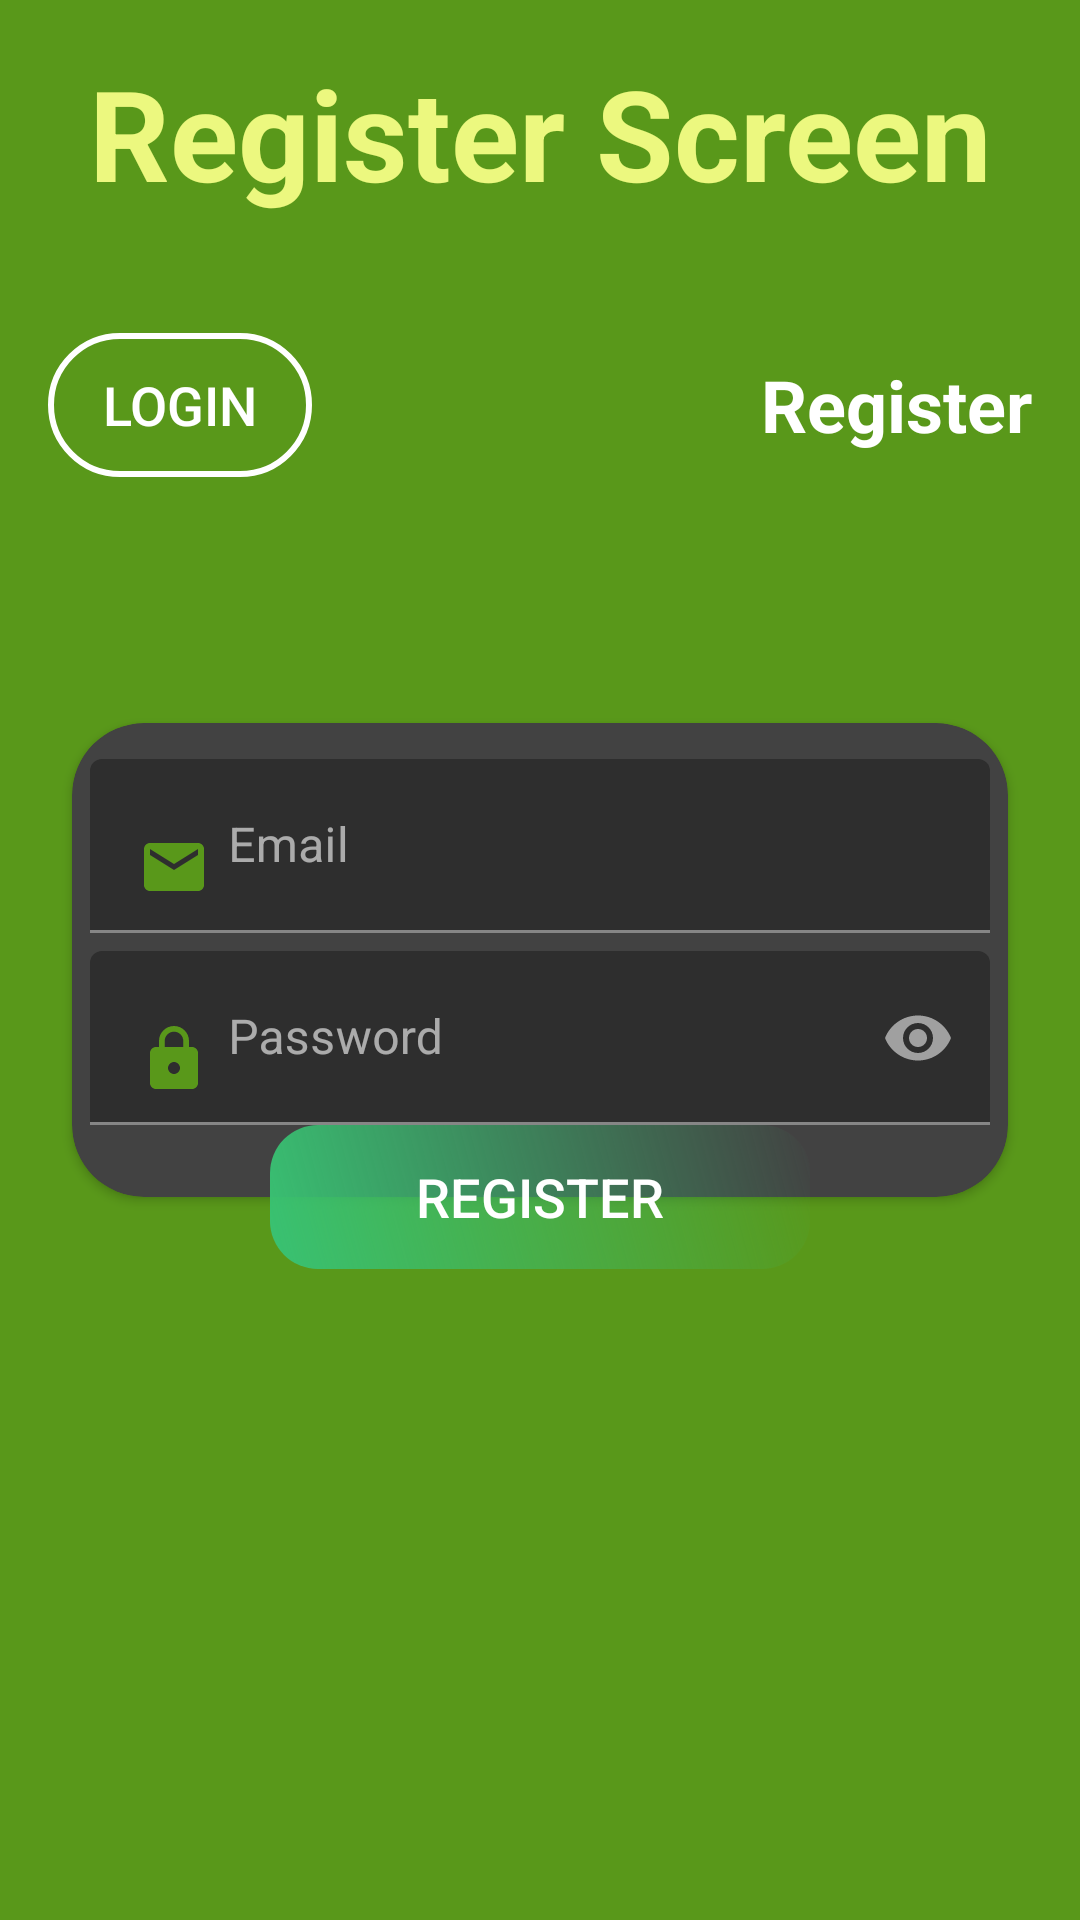

Reconstruct the res/layout file that produces this screen, plus the resources it refers to.
<!-- AndroidManifest.xml: application theme Theme.HandyMan -->
<!-- res/layout/activity_register.xml -->
<?xml version="1.0" encoding="utf-8"?>
<androidx.constraintlayout.widget.ConstraintLayout xmlns:android="http://schemas.android.com/apk/res/android"
    xmlns:app="http://schemas.android.com/apk/res-auto"
    android:layout_width="match_parent"
    android:layout_height="match_parent"
    android:background="#59981A">

    <TextView
        android:id="@+id/textView"
        android:layout_width="wrap_content"
        android:layout_height="wrap_content"
        android:layout_marginTop="16dp"
        android:text="@string/register_screen"
        android:textColor="#ECF87F"
        android:textSize="42sp"
        android:textStyle="bold"
        app:layout_constraintEnd_toEndOf="parent"
        app:layout_constraintStart_toStartOf="parent"
        app:layout_constraintTop_toTopOf="parent" />

    <View
        android:id="@+id/view"
        android:layout_width="210dp"
        android:layout_height="450dp"
        android:background="@drawable/ic_register_bg"
        android:paddingStart="16dp"
        app:layout_constraintBottom_toBottomOf="parent"
        app:layout_constraintStart_toStartOf="parent"
        app:layout_constraintTop_toTopOf="parent" />

    <RelativeLayout
        android:layout_width="0dp"
        android:layout_height="wrap_content"
        android:layout_marginStart="16dp"
        android:layout_marginTop="16dp"
        android:layout_marginEnd="16dp"
        app:layout_constraintEnd_toEndOf="parent"
        app:layout_constraintHorizontal_bias="1.0"
        app:layout_constraintStart_toStartOf="parent"
        app:layout_constraintTop_toTopOf="@+id/view">

        <android.widget.Button
            android:id="@+id/btnLogRegister"
            android:layout_width="wrap_content"
            android:layout_height="wrap_content"
            android:layout_alignParentStart="true"
            android:background="@drawable/btn_top"
            android:paddingStart="16dp"
            android:paddingEnd="16dp"
            android:text="@string/login"
            android:textColor="#FFFFFF"
            android:textSize="18sp" />

        <TextView
            android:id="@+id/textView2"
            android:layout_alignParentEnd="true"
            android:layout_width="wrap_content"
            android:layout_height="wrap_content"
            android:layout_centerVertical="true"
            android:text="@string/register"
            android:textColor="#FFFFFF"
            android:textSize="24sp"
            android:textStyle="bold" />
    </RelativeLayout>

    <androidx.cardview.widget.CardView
        android:id="@+id/cardView2"
        android:layout_width="0dp"
        android:layout_height="wrap_content"
        android:layout_marginStart="24dp"
        android:layout_marginEnd="24dp"
        app:cardCornerRadius="24dp"
        app:layout_constraintBottom_toBottomOf="parent"
        app:layout_constraintEnd_toEndOf="parent"
        app:layout_constraintStart_toStartOf="parent"
        app:layout_constraintTop_toTopOf="parent">

        <LinearLayout
            android:layout_width="match_parent"
            android:layout_height="match_parent"
            android:orientation="vertical">

            <com.google.android.material.textfield.TextInputLayout
                android:layout_width="match_parent"
                android:layout_height="match_parent"
                android:layout_marginTop="6dp"
                android:paddingStart="6dp"
                android:paddingEnd="6dp"/>

            <com.google.android.material.textfield.TextInputLayout
                android:layout_width="match_parent"
                android:layout_height="match_parent"
                android:layout_marginTop="6dp"
                android:paddingStart="6dp"
                android:paddingEnd="6dp">

                <com.google.android.material.textfield.TextInputEditText
                    android:id="@+id/emailReg_tf"
                    android:layout_width="match_parent"
                    android:layout_height="wrap_content"
                    android:drawableStart="@drawable/ic_baseline_email_24"
                    android:drawablePadding="6dp"
                    android:hint="@string/email"
                    android:inputType="textEmailAddress" />
            </com.google.android.material.textfield.TextInputLayout>

            <com.google.android.material.textfield.TextInputLayout
                android:layout_width="match_parent"
                android:layout_height="wrap_content"
                android:paddingStart="6dp"
                android:paddingEnd="6dp"
                app:passwordToggleEnabled="true">

                <com.google.android.material.textfield.TextInputEditText
                    android:id="@+id/passwordReg_tf"
                    android:layout_width="match_parent"
                    android:layout_height="wrap_content"
                    android:layout_marginTop="6dp"
                    android:layout_marginBottom="24dp"
                    android:drawableStart="@drawable/ic_baseline_lock_24"
                    android:drawablePadding="6dp"
                    android:hint="@string/password"
                    android:inputType="textPassword" />
            </com.google.android.material.textfield.TextInputLayout>
        </LinearLayout>
    </androidx.cardview.widget.CardView>

    <android.widget.Button
        android:id="@+id/btn_register"
        android:layout_width="180dp"
        android:layout_height="wrap_content"
        android:background="@drawable/login_btn_bg"
        android:text="@string/register"
        android:textColor="#FFFFFF"
        android:textSize="18sp"
        app:layout_constraintBottom_toBottomOf="@+id/cardView2"
        app:layout_constraintEnd_toEndOf="@+id/cardView2"
        app:layout_constraintStart_toStartOf="@+id/cardView2"
        app:layout_constraintTop_toBottomOf="@+id/cardView2" />

</androidx.constraintlayout.widget.ConstraintLayout>
<!-- resources referenced by this layout -->
<resources>
  <!-- drawable btn_top (drawable) -->
  <?xml version="1.0" encoding="utf-8"?>
  <shape xmlns:android="http://schemas.android.com/apk/res/android"
      android:shape="rectangle">
      <corners android:radius="24dp" />
      <stroke android:width="2dp" android:color="@color/white" />
  </shape>
  <!-- drawable ic_baseline_email_24 (drawable) -->
  <vector android:height="24dp" android:tint="#59981A"
      android:viewportHeight="24" android:viewportWidth="24"
      android:width="24dp" xmlns:android="http://schemas.android.com/apk/res/android">
      <path android:fillColor="@android:color/white" android:pathData="M20,4L4,4c-1.1,0 -1.99,0.9 -1.99,2L2,18c0,1.1 0.9,2 2,2h16c1.1,0 2,-0.9 2,-2L22,6c0,-1.1 -0.9,-2 -2,-2zM20,8l-8,5 -8,-5L4,6l8,5 8,-5v2z"/>
  </vector>
  <!-- drawable ic_baseline_lock_24 (drawable) -->
  <vector android:height="24dp" android:tint="#59981A"
      android:viewportHeight="24" android:viewportWidth="24"
      android:width="24dp" xmlns:android="http://schemas.android.com/apk/res/android">
      <path android:fillColor="@android:color/white" android:pathData="M18,8h-1L17,6c0,-2.76 -2.24,-5 -5,-5S7,3.24 7,6v2L6,8c-1.1,0 -2,0.9 -2,2v10c0,1.1 0.9,2 2,2h12c1.1,0 2,-0.9 2,-2L20,10c0,-1.1 -0.9,-2 -2,-2zM12,17c-1.1,0 -2,-0.9 -2,-2s0.9,-2 2,-2 2,0.9 2,2 -0.9,2 -2,2zM15.1,8L8.9,8L8.9,6c0,-1.71 1.39,-3.1 3.1,-3.1 1.71,0 3.1,1.39 3.1,3.1v2z"/>
  </vector>
  <!-- drawable ic_register_bg (drawable) -->
  <vector android:autoMirrored="true" android:height="476.81158dp"
      android:viewportHeight="470" android:viewportWidth="207"
      android:width="210dp" xmlns:aapt="http://schemas.android.com/aapt" xmlns:android="http://schemas.android.com/apk/res/android">
      <path android:pathData="M0,0H177a30,30 0,0 1,30 30V440a30,30 0,0 1,-30 30H0a0,0 0,0 1,0 0V0A0,0 0,0 1,0 0Z">
          <aapt:attr name="android:fillColor">
              <gradient android:endX="0" android:endY="470"
                  android:startX="207" android:startY="0" android:type="linear">
                  <item android:color="@color/customgreen" android:offset="0"/>
                  <item android:color="@color/yellowgreen" android:offset="1"/>
              </gradient>
          </aapt:attr>
      </path>
  </vector>
  <!-- drawable login_btn_bg (drawable) -->
  <?xml version="1.0" encoding="utf-8"?>
  <shape xmlns:android="http://schemas.android.com/apk/res/android" android:shape="rectangle">
      <gradient android:startColor="@color/green" android:endColor="@color/yellowgreen" android:angle="45"/>
      <corners android:radius="16dp"/>
  </shape>
  <string name="email">Email</string>
  <string name="login">Login</string>
  <string name="password">Password</string>
  <string name="register">Register</string>
  <string name="register_screen">Register Screen</string>
  <style name="Theme.HandyMan" parent="Theme.MaterialComponents.NoActionBar">
          
          <item name="colorPrimary">@color/purple_500</item>
          <item name="colorPrimaryVariant">@color/purple_700</item>
          <item name="colorOnPrimary">@color/white</item>
          
          <item name="colorSecondary">@color/teal_200</item>
          <item name="colorSecondaryVariant">@color/teal_700</item>
          <item name="colorOnSecondary">@color/black</item>
          
          
      </style>
  <color name="white">#FFFFFFFF</color>
  <color name="green">#38c172</color>
  <color name="purple_500">#FF6200EE</color>
  <color name="purple_700">#FF3700B3</color>
  <color name="teal_200">#FF03DAC5</color>
  <color name="teal_700">#FF018786</color>
  <color name="black">#FF000000</color>
</resources>
